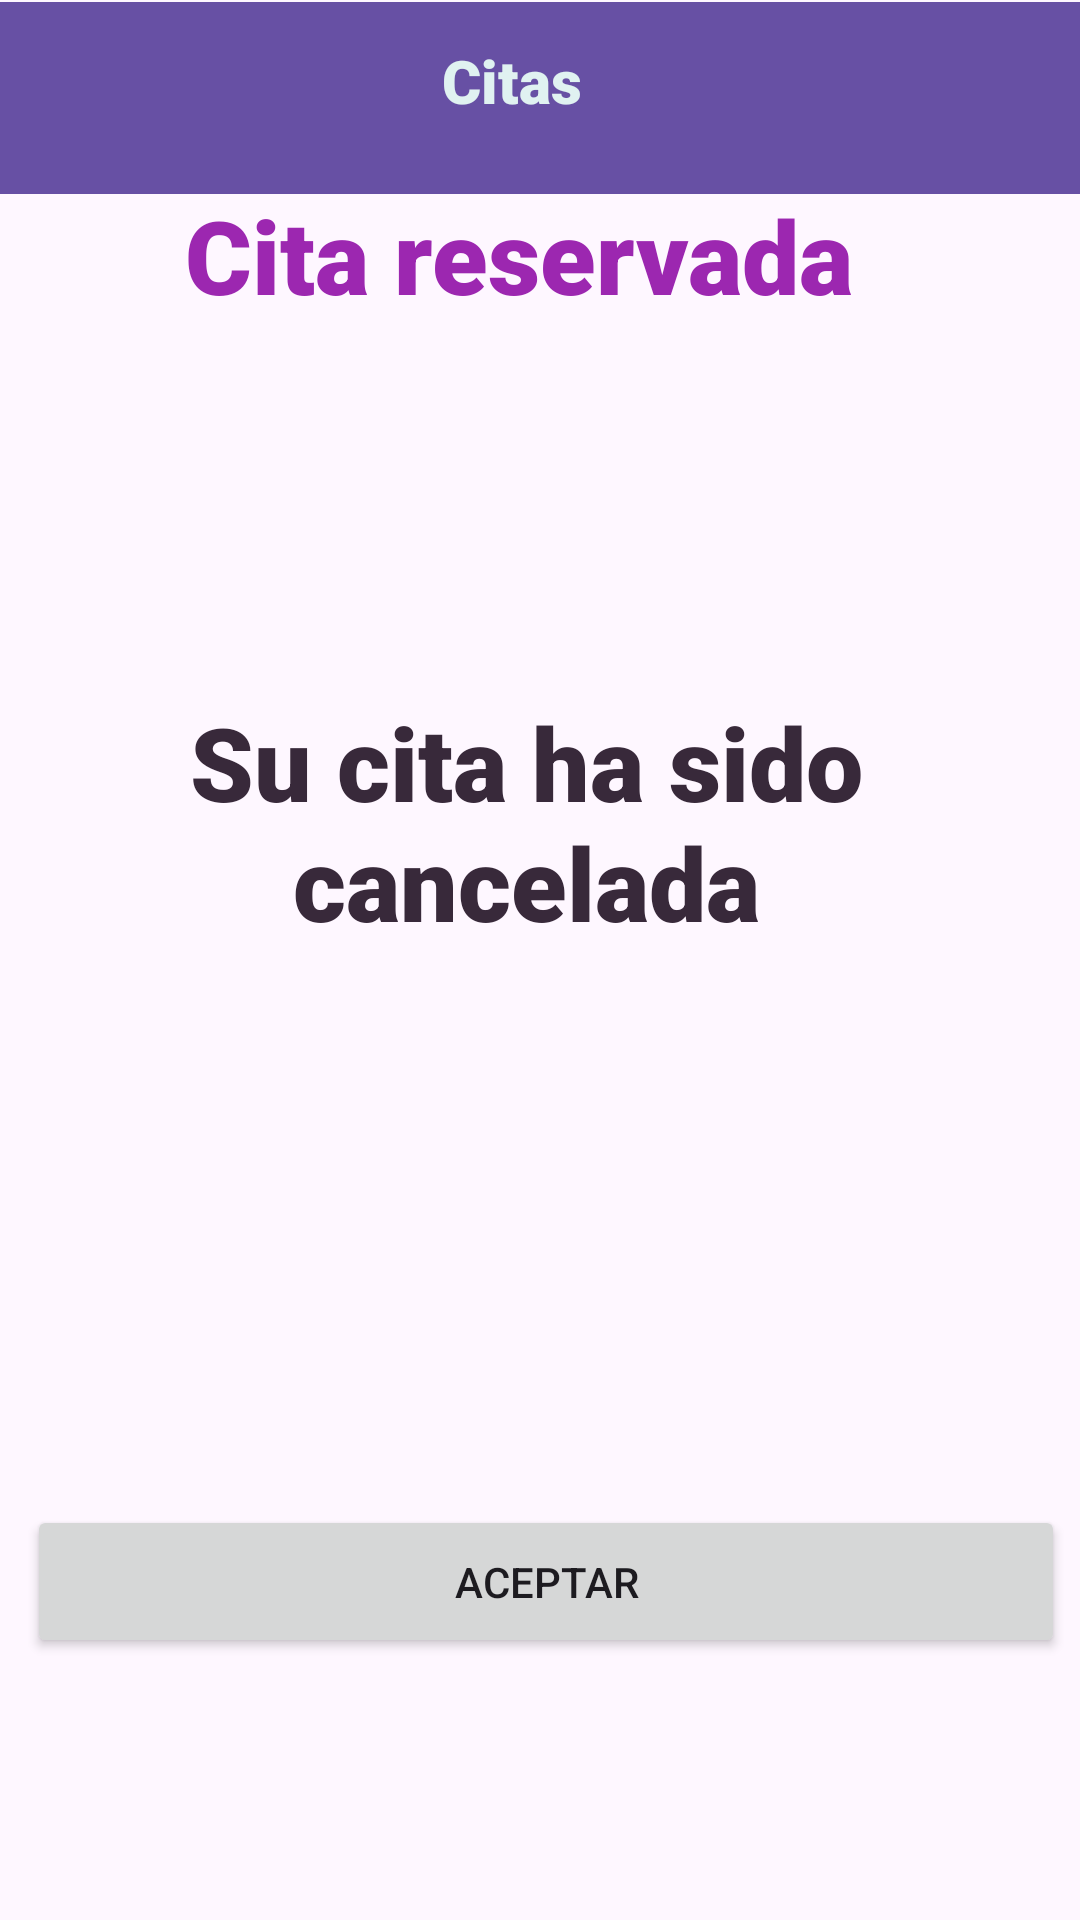

Here is an Android app screen rendered from its layout file. Give the layout XML and the strings, colors and styles it references.
<!-- AndroidManifest.xml: application theme Theme.ParcialMobile -->
<!-- res/layout/activity_cita_cancelada.xml -->
<?xml version="1.0" encoding="utf-8"?>
<androidx.constraintlayout.widget.ConstraintLayout xmlns:android="http://schemas.android.com/apk/res/android"
    xmlns:app="http://schemas.android.com/apk/res-auto"
    xmlns:tools="http://schemas.android.com/tools"
    android:id="@+id/main"
    android:layout_width="match_parent"
    android:layout_height="match_parent"
    tools:context=".citaCancelada">

    <androidx.appcompat.widget.Toolbar
        android:id="@+id/toolbar3"
        android:layout_width="409dp"
        android:layout_height="wrap_content"
        android:background="?attr/colorPrimary"
        android:minHeight="?attr/actionBarSize"
        android:theme="?attr/actionBarTheme"
        app:layout_constraintBottom_toBottomOf="parent"
        app:layout_constraintEnd_toEndOf="parent"
        app:layout_constraintStart_toStartOf="parent"
        app:layout_constraintTop_toTopOf="parent"
        app:layout_constraintVertical_bias="0.001" />

    <TextView
        android:layout_width="wrap_content"
        android:layout_height="wrap_content"
        android:fontFamily="sans-serif-black"
        android:text="Citas"
        android:textColor="#E0F2F1"
        android:textSize="20sp"
        app:layout_constraintBottom_toBottomOf="parent"
        app:layout_constraintEnd_toEndOf="parent"
        app:layout_constraintHorizontal_bias="0.47"
        app:layout_constraintStart_toStartOf="parent"
        app:layout_constraintTop_toTopOf="parent"
        app:layout_constraintVertical_bias="0.022" />

    <TextView
        android:layout_width="301dp"
        android:layout_height="47dp"
        android:fontFamily="sans-serif-black"
        android:text="Cita reservada"
        android:textAlignment="center"
        android:textColor="#9C27B0"
        android:textSize="34sp"
        app:layout_constraintBottom_toBottomOf="parent"
        app:layout_constraintEnd_toEndOf="parent"
        app:layout_constraintHorizontal_bias="0.383"
        app:layout_constraintStart_toStartOf="parent"
        app:layout_constraintTop_toTopOf="parent"
        app:layout_constraintVertical_bias="0.105" />

    <TextView
        android:layout_width="322dp"
        android:layout_height="108dp"
        android:fontFamily="sans-serif-black"
        android:text="Su cita ha sido cancelada"
        android:textAlignment="center"
        android:textColor="#38293A"
        android:textSize="34sp"
        app:layout_constraintBottom_toBottomOf="parent"
        app:layout_constraintEnd_toEndOf="parent"
        app:layout_constraintHorizontal_bias="0.381"
        app:layout_constraintStart_toStartOf="parent"
        app:layout_constraintTop_toTopOf="parent"
        app:layout_constraintVertical_bias="0.435" />

    <Button
        android:id="@+id/btn"
        android:layout_width="346dp"
        android:layout_height="51dp"
        android:text="Aceptar"
        app:layout_constraintBottom_toBottomOf="parent"
        app:layout_constraintEnd_toEndOf="parent"
        app:layout_constraintHorizontal_bias="0.646"
        app:layout_constraintStart_toStartOf="parent"
        app:layout_constraintTop_toTopOf="parent"
        app:layout_constraintVertical_bias="0.852" />

</androidx.constraintlayout.widget.ConstraintLayout>
<!-- resources referenced by this layout -->
<resources>
  <style name="Theme.ParcialMobile" parent="Base.Theme.ParcialMobile" />
  <style name="Base.Theme.ParcialMobile" parent="Theme.Material3.DayNight.NoActionBar">
          
          
      </style>
</resources>
